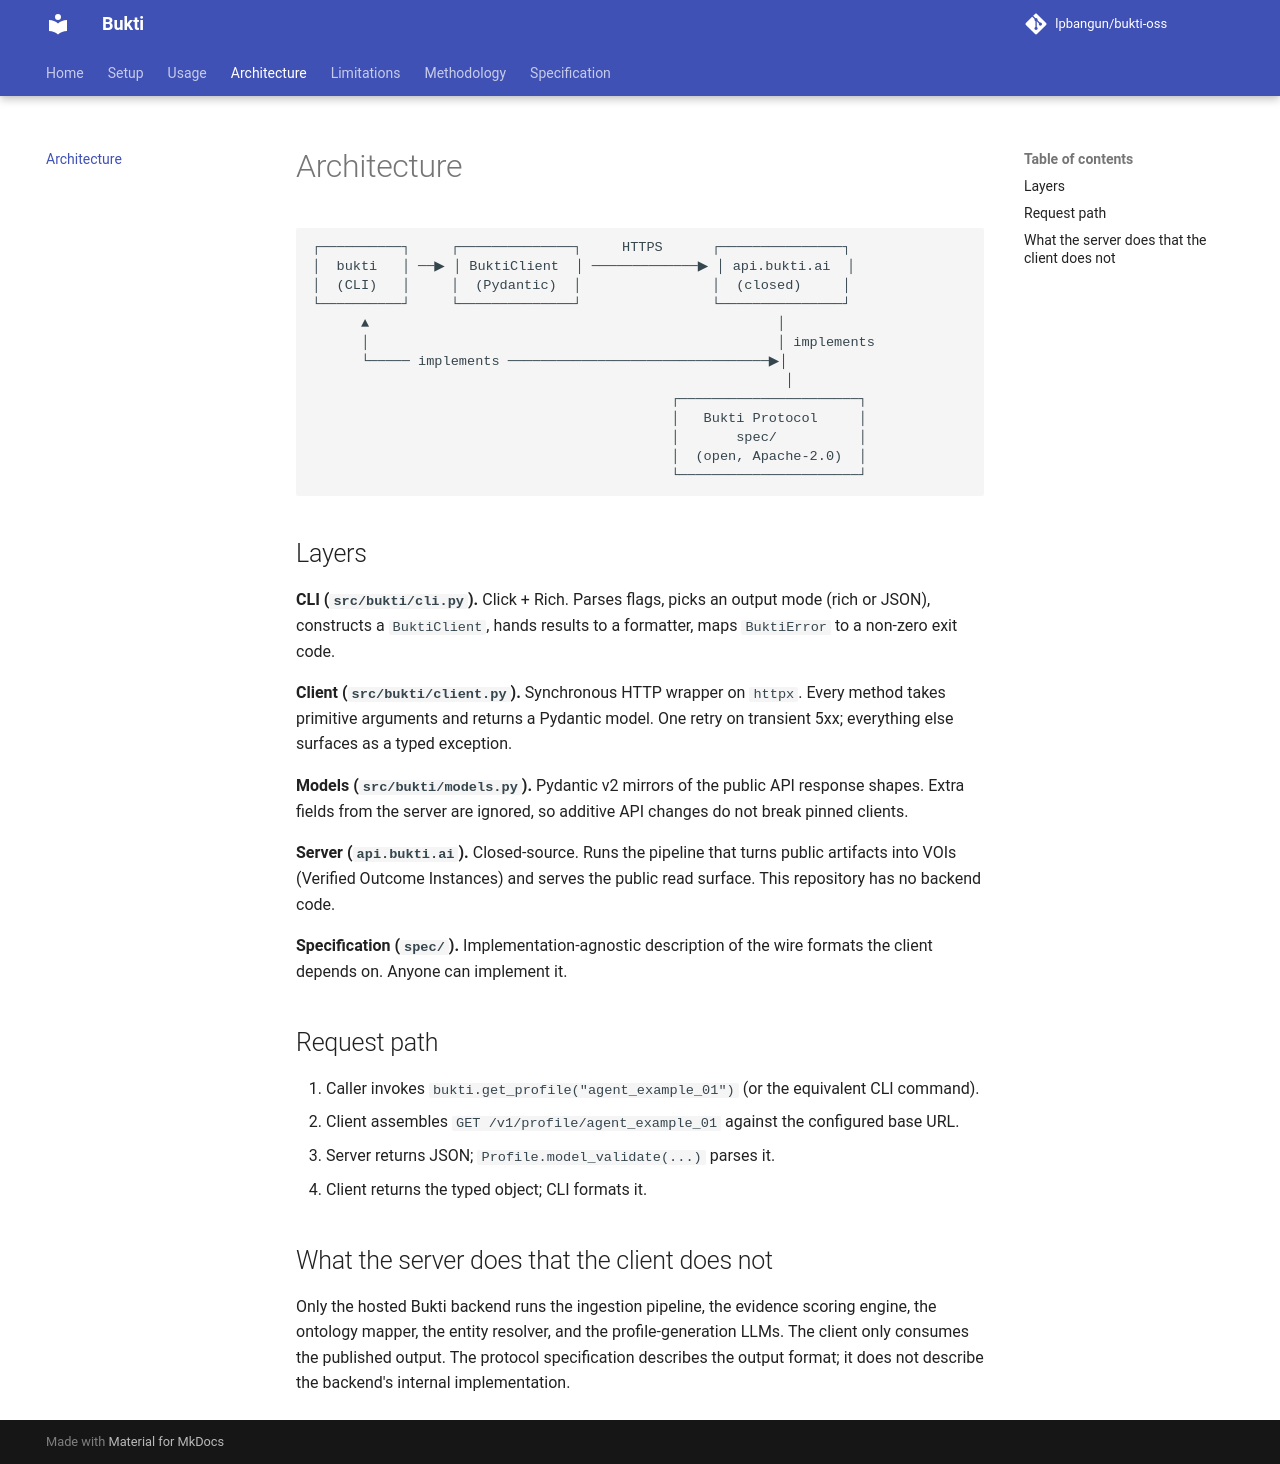

repository: lpbangun/bukti-oss · page: architecture/index.html · generator: mkdocs

# Architecture

```
┌──────────┐     ┌──────────────┐     HTTPS      ┌───────────────┐
│  bukti   │ ──▶ │ BuktiClient  │ ─────────────▶ │ api.bukti.ai  │
│  (CLI)   │     │  (Pydantic)  │                │  (closed)     │
└──────────┘     └──────────────┘                └───────────────┘
      ▲                                                  │
      │                                                  │ implements
      └───── implements ────────────────────────────────▶│
                                                          │
                                            ┌──────────────────────┐
                                            │   Bukti Protocol     │
                                            │       spec/          │
                                            │  (open, Apache-2.0)  │
                                            └──────────────────────┘
```

## Layers

**CLI (`src/bukti/cli.py`).** Click + Rich. Parses flags, picks an output
mode (rich or JSON), constructs a `BuktiClient`, hands results to a
formatter, maps `BuktiError` to a non-zero exit code.

**Client (`src/bukti/client.py`).** Synchronous HTTP wrapper on `httpx`.
Every method takes primitive arguments and returns a Pydantic model. One
retry on transient 5xx; everything else surfaces as a typed exception.

**Models (`src/bukti/models.py`).** Pydantic v2 mirrors of the public API
response shapes. Extra fields from the server are ignored, so additive API
changes do not break pinned clients.

**Server (`api.bukti.ai`).** Closed-source. Runs the pipeline that turns
public artifacts into VOIs (Verified Outcome Instances) and serves the
public read surface. This repository has no backend code.

**Specification (`spec/`).** Implementation-agnostic description of the wire
formats the client depends on. Anyone can implement it.

## Request path

1. Caller invokes `bukti.get_profile("agent_example_01")` (or the
   equivalent CLI command).
2. Client assembles `GET /v1/profile/agent_example_01` against the
   configured base URL.
3. Server returns JSON; `Profile.model_validate(...)` parses it.
4. Client returns the typed object; CLI formats it.

## What the server does that the client does not

Only the hosted Bukti backend runs the ingestion pipeline, the evidence
scoring engine, the ontology mapper, the entity resolver, and the
profile-generation LLMs. The client only consumes the published output. The
protocol specification describes the output format; it does not describe the
backend's internal implementation.
